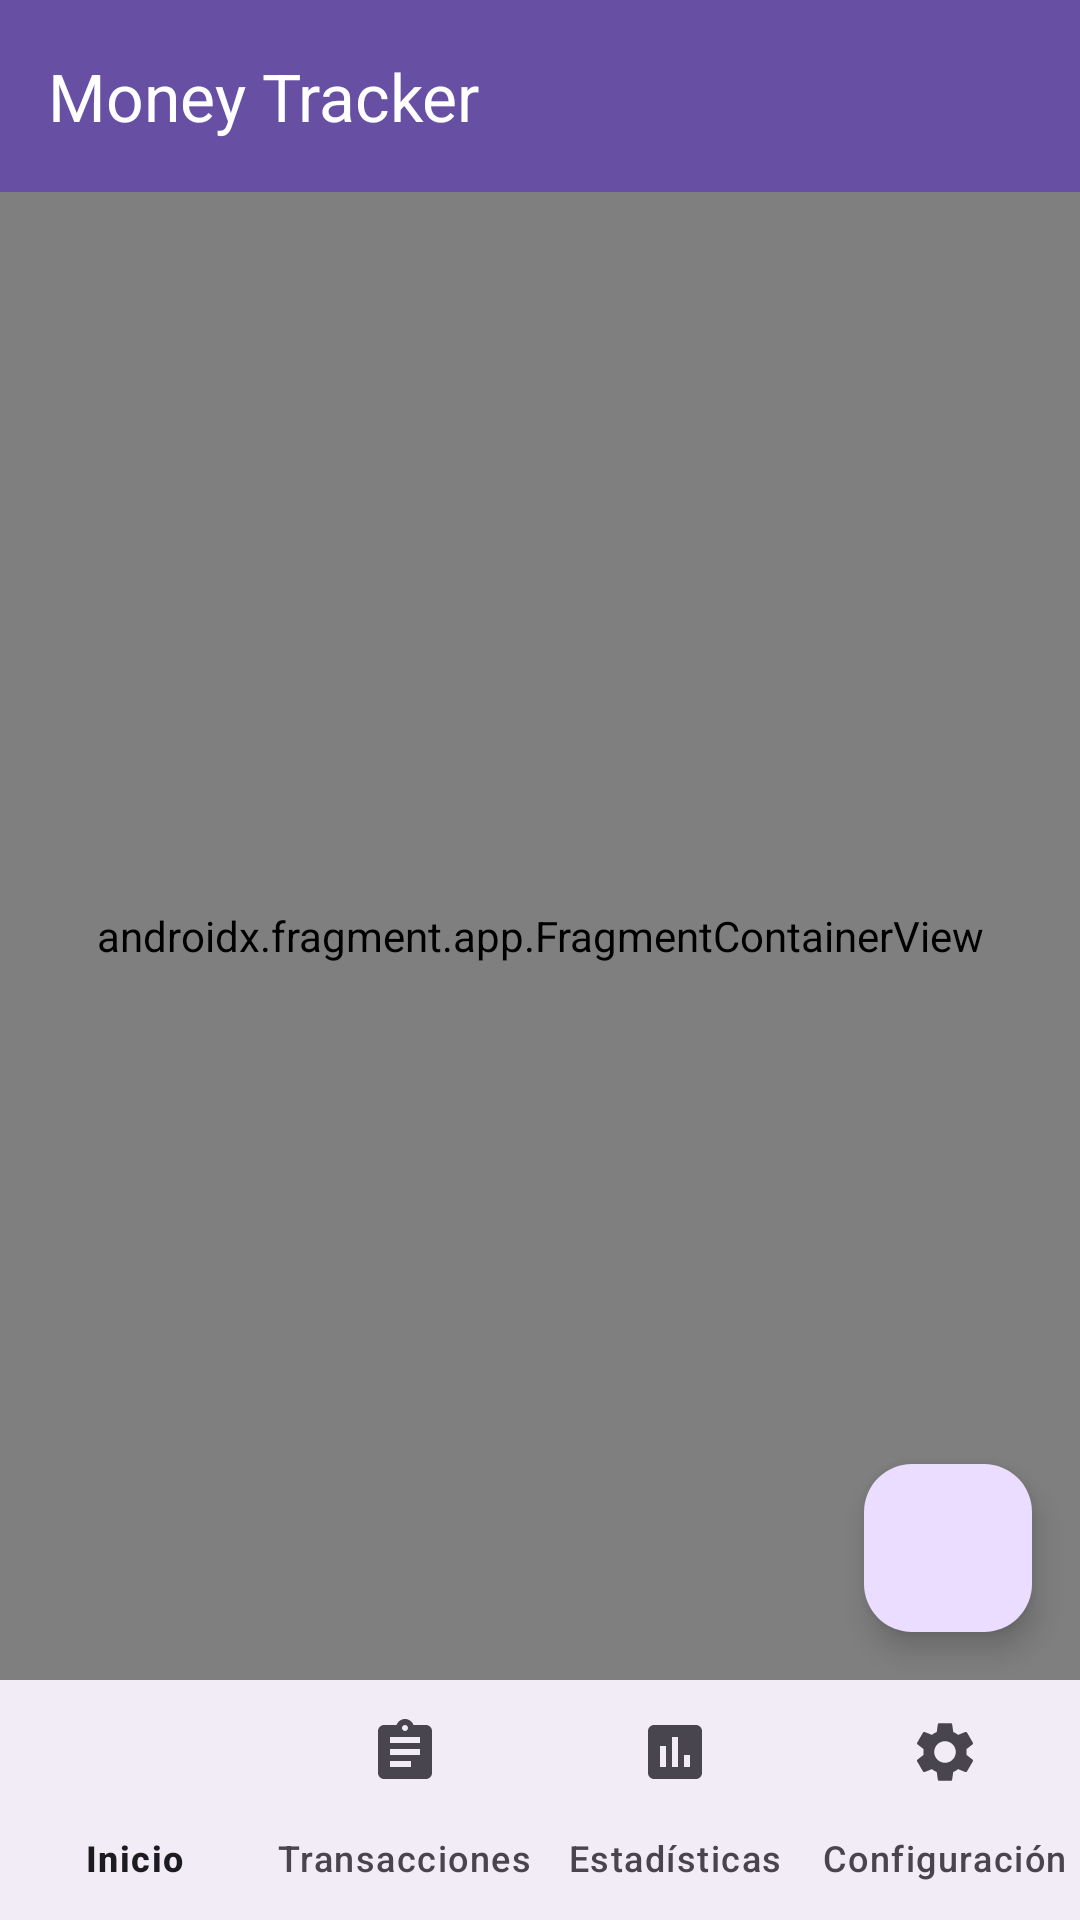

The Android layout XML behind this screen, and the referenced resources:
<!-- AndroidManifest.xml: application theme Theme.Venegas_Anthony_MoneyTracker -->
<!-- res/layout/activity_main.xml -->
<?xml version="1.0" encoding="utf-8"?>
<androidx.constraintlayout.widget.ConstraintLayout xmlns:android="http://schemas.android.com/apk/res/android"
    xmlns:app="http://schemas.android.com/apk/res-auto"
    xmlns:tools="http://schemas.android.com/tools"
    android:id="@+id/main"
    android:layout_width="match_parent"
    android:layout_height="match_parent"
    android:background="@color/md_theme_background"
    tools:context=".MainActivity">

    
    <com.google.android.material.appbar.MaterialToolbar
        android:id="@+id/toolbar"
        android:layout_width="0dp"
        android:layout_height="?attr/actionBarSize"
        android:background="@color/md_theme_primary"
        android:elevation="4dp"
        app:layout_constraintEnd_toEndOf="parent"
        app:layout_constraintStart_toStartOf="parent"
        app:layout_constraintTop_toTopOf="parent"
        app:title="@string/app_name"
        app:titleTextColor="@color/md_theme_onPrimary" />

    <androidx.fragment.app.FragmentContainerView
        android:id="@+id/nav_host_fragment"
        android:name="androidx.navigation.fragment.NavHostFragment"
        android:layout_width="0dp"
        android:layout_height="0dp"
        app:defaultNavHost="true"
        app:layout_constraintBottom_toTopOf="@id/bottom_navigation"
        app:layout_constraintEnd_toEndOf="parent"
        app:layout_constraintStart_toStartOf="parent"
        app:layout_constraintTop_toBottomOf="@id/toolbar"
        app:navGraph="@navigation/nav_graph" />

    
    <com.google.android.material.bottomnavigation.BottomNavigationView
        android:id="@+id/bottom_navigation"
        android:layout_width="0dp"
        android:layout_height="wrap_content"
        android:background="@color/md_theme_surface"
        android:elevation="8dp"
        app:labelVisibilityMode="labeled"
        app:layout_constraintBottom_toBottomOf="parent"
        app:layout_constraintEnd_toEndOf="parent"
        app:layout_constraintStart_toStartOf="parent"
        app:menu="@menu/bottom_nav_menu" /> 

    
    <com.google.android.material.floatingactionbutton.FloatingActionButton
        android:id="@+id/fab_add_transaction"
        android:layout_width="wrap_content"
        android:layout_height="wrap_content"
        android:layout_margin="@dimen/spacing_normal"
        android:contentDescription="@string/add_transaction"
        android:src="@drawable/ic_add"
        app:layout_constraintBottom_toTopOf="@id/bottom_navigation"
        app:layout_constraintEnd_toEndOf="parent"
        app:tint="@color/md_theme_onPrimary" />

</androidx.constraintlayout.widget.ConstraintLayout>
<!-- resources referenced by this layout -->
<resources>
  <color name="md_theme_background">#FFFBFE</color>
  <color name="md_theme_onPrimary">#FFFFFF</color>
  <color name="md_theme_primary">#6750A4</color>
  <color name="md_theme_surface">#FFFBFE</color>
  <dimen name="spacing_normal">16dp</dimen>
  <string name="add_transaction">Nueva Transacción</string>
  <string name="app_name">Money Tracker</string>
  <style name="Theme.Venegas_Anthony_MoneyTracker" parent="Base.Theme.Venegas_Anthony_MoneyTracker" />
  <style name="Base.Theme.Venegas_Anthony_MoneyTracker" parent="Theme.Material3.DayNight.NoActionBar">
          <item name="colorPrimary">@color/md_theme_primary</item>
          <item name="colorOnPrimary">@color/md_theme_onPrimary</item>
          <item name="colorPrimaryContainer">@color/md_theme_primaryContainer</item>
          <item name="colorOnPrimaryContainer">@color/md_theme_onPrimaryContainer</item>
  
          <item name="colorSecondary">@color/md_theme_secondary</item>
          <item name="colorOnSecondary">@color/md_theme_onSecondary</item>
  
          <item name="colorTertiary">@color/md_theme_tertiary</item>
          <item name="colorOnTertiary">@color/md_theme_onTertiary</item>
  
          <item name="colorError">@color/md_theme_error</item>
          <item name="colorOnError">@color/md_theme_onError</item>
  
          <item name="android:colorBackground">@color/md_theme_background</item>
          <item name="colorOnBackground">@color/md_theme_onBackground</item>
  
          <item name="colorSurface">@color/md_theme_surface</item>
          <item name="colorOnSurface">@color/md_theme_onSurface</item>
  
          
          <item name="android:statusBarColor">@android:color/transparent</item>
          <item name="android:navigationBarColor">@color/md_theme_surface</item>
      </style>
  <color name="md_theme_primaryContainer">#EADDFF</color>
  <color name="md_theme_onPrimaryContainer">#21005D</color>
  <color name="md_theme_secondary">#625B71</color>
  <color name="md_theme_onSecondary">#FFFFFF</color>
  <color name="md_theme_tertiary">#7D5260</color>
  <color name="md_theme_onTertiary">#FFFFFF</color>
  <color name="md_theme_error">#B3261E</color>
  <color name="md_theme_onError">#FFFFFF</color>
  <color name="md_theme_onBackground">#1C1B1F</color>
  <color name="md_theme_onSurface">#1C1B1F</color>
</resources>
